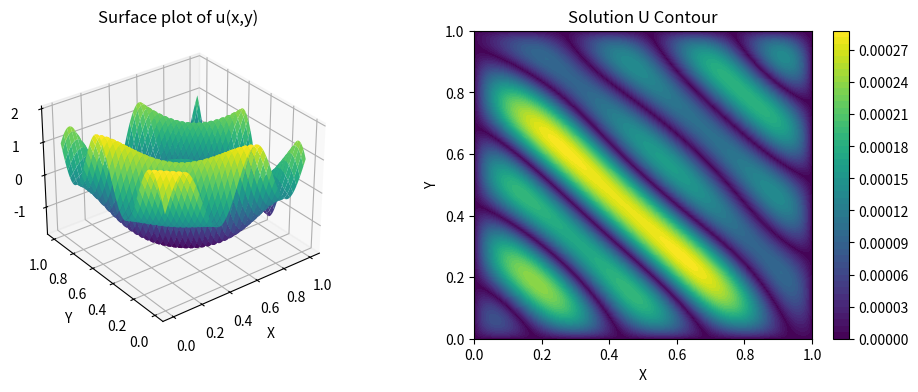

Here is the Python script that generated this plot:
# -*- coding: utf-8 -*-
"""
Created on Mon Feb 24 11:12:07 2025

[redacted]
"""

import numpy as np
from scipy.sparse import kron, eye, diags
import matplotlib.pyplot as plt
import matplotlib.gridspec as gridspec 
import scipy as sp
import time

def poisson5(m):
    e = np.ones(m)
    S = diags([e, -2*e, e], [-1, 0, 1], shape=(m, m))
    I = eye(m)
    A = kron(I, S) + kron(S, I)
    A = (m + 1) ** 2 * A
    return A

# Laplacian of the exact solution
def analytical_laplacian(x, y):
    pi = np.pi
    # return 0 + 0*x*y
    return -32 * pi**2 * np.sin(4 * pi * (x + y)) - 16 * pi**2 * (x**2 + y**2) * np.cos(4 * pi * x * y)

# Exact solution
def exact_solution(x, y):
    pi = np.pi
    # return 1+ 1*x
    return np.sin(4 * pi * (x + y)) + np.cos(4 * pi * x * y)

# Include BC in the right-hand side f
def f_BC_5p(f):
    # 5 point nodes coefficients
    main_coeff = 1/h**2
    # Left boundary
    f[1:m+1, 1] = f[1:m+1, 1] - main_coeff * u_exact[1:m+1, 0]
    # Right boundary
    f[1:m+1, m] = f[1:m+1, m] - main_coeff * u_exact[1:m+1, m+1]
    # Bottom boundary
    f[1, 1:m+1] = f[1, 1:m+1] - main_coeff * u_exact[0, 1:m+1]
    # Top boundary
    f[m, 1:m+1] = f[m, 1:m+1] - main_coeff * u_exact[m+1, 1:m+1]
    
    return f

# Mesh
t1 = time.perf_counter()

m = 2**8-1
h = 1 / (m + 1)
x = np.linspace(0, 1, m+2)
y = np.linspace(0, 1, m+2)

X, Y = np.meshgrid(x, y)

# Compute exact solution and Laplacian
u_exact = exact_solution(X, Y)
exact_laplacian = analytical_laplacian(X, Y)

# Construct right-hand side (vectorized)
f = exact_laplacian.copy()

# Extract only the interior points
f_complete = f_BC_5p(f) 
f = f_complete[1:-1, 1:-1]



# Construct the matrix A
sparse_A = poisson5(m)
# A_array = sparse_A.toarray()

# Flatten to match dimensionality
f_flatten = f.flatten('F')

# Solve system
# u_app = np.linalg.solve(A_array, f_flatten)
u_app = sp.sparse.linalg.spsolve(sparse_A, f_flatten)

# Fill the full grid with computed values
U = u_exact.copy()
U[1:-1, 1:-1] = u_app.reshape((m, m), order='F')

# Compute error
error = np.abs(U - u_exact)

t2 = time.perf_counter()

print(np.linalg.norm(error,np.inf))



print(f'Computation Time is: {t2-t1}')


# Create figure with 2 columns
fig = plt.figure(figsize=(12, 4), dpi=100)
gs = gridspec.GridSpec(1, 2, width_ratios=[1, 1],wspace=0.2)

# ----- Subplot 1: 3D Surface Plot -----
ax1 = fig.add_subplot(gs[0], projection='3d')
ax1.plot_surface(X, Y, U, cmap='viridis')

# Reverse axes for MATLAB-like orientation
ax1.set_xlim(ax1.get_xlim()[::-1])  
ax1.set_ylim(ax1.get_ylim()[::-1])  

# Set view to match MATLAB
ax1.view_init(elev=30, azim=90-37.5)

# Labels
ax1.set_xlabel('X')
ax1.set_ylabel('Y')
ax1.set_zlabel('u(X,Y)')
ax1.set_title('Surface plot of u(x,y)')



# ----- Subplot 2: Contour Plot -----
ax2 = fig.add_subplot(gs[1])
contour = ax2.contourf(X, Y, error, levels=50, cmap='viridis')
fig.colorbar(contour, ax=ax2)  # Add colorbar
ax2.set_xlabel('X')
ax2.set_ylabel('Y')
ax2.set_title('Solution U Contour')

# Save figur
# fig.savefig('2b_c_Solution.png', bbox_inches='tight', dpi=200)

#plt.tight_layout()

plt.show()